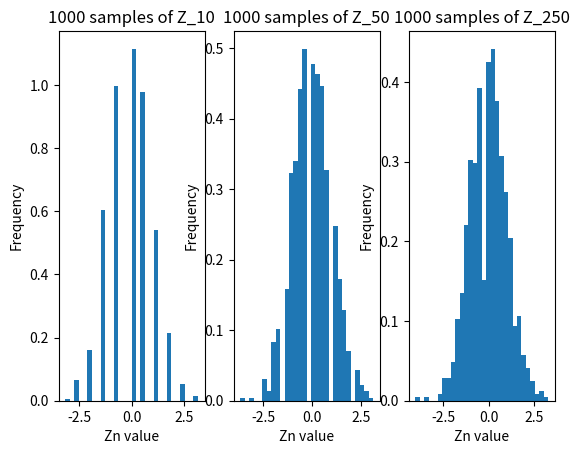

The script that saved this image:
from random import random
import math

import matplotlib.pyplot as plt
import numpy as np
#%matplotlib inline



def genX():
	if random()<0.5:
		return -1
	else:
		return 1

def genZn(n):
	ans = 0
	for _ in range(n):
		ans += genX()
	ans = ans / math.sqrt(n)
	return ans

samples10 = [genZn(10) for i in range(1000)]
samples50 = [genZn(50) for i in range(1000)]
samples250 = [genZn(250) for i in range(1000)]


#print(genX())
#print(genZn(5))

#x = np.random.normal(size = 1000)

plt.subplot(1, 3, 1)
plt.hist(samples10, density=True, bins=30)
plt.title('1000 samples of Z_10')
plt.xlabel('Zn value')
plt.ylabel('Frequency')


plt.subplot(1, 3, 2)
plt.hist(samples50, density=True, bins=30)
plt.title('1000 samples of Z_50')
plt.xlabel('Zn value')
plt.ylabel('Frequency')

plt.subplot(1, 3, 3)
plt.hist(samples250, density=True, bins=30)
plt.title('1000 samples of Z_250')
plt.xlabel('Zn value')
plt.ylabel('Frequency')

plt.show()